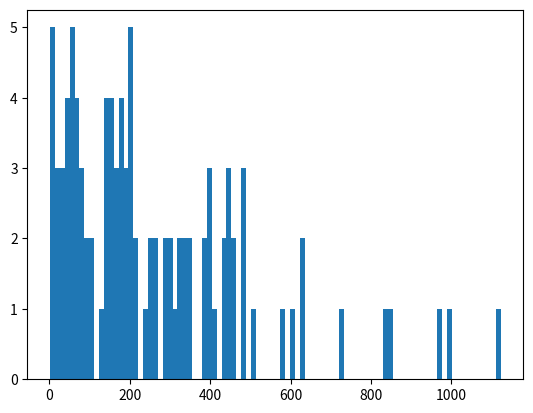

Source code (Python):
import math
import numpy as np
from matplotlib import pyplot as plt

def cdf_60(p):
    cdf = [0]*60
    temp = 0
    for i in range(60):
        temp += p/(i+1)
        cdf[i] = temp
    return cdf

def prob_pos(cdf, prob):
    if (prob < cdf[0]):
        return 1
    for i in range(59):
        if (prob >= cdf[i] and prob < cdf[i+1]):
            return i+2 
            #We classify it to i+1 and since array starts from 0,i+1 has to plus 1

cdf = cdf_60(10)
####
#list_dist = []
#for i in range(10000):
#    random_num = np.random.uniform(0, cdf[59])
#    list_dist.append(prob_pos(cdf, random_num))
#hist_dist_bins = list(set(list_dist))
#plt.hist(list_dist, bins = len(hist_dist_bins))
#plt.show()
#### The above used to generate histogram
sum = [0]*100
for j in range(100):
    for i in range(2000):
        random_num = np.random.uniform(0, cdf[59])
        if (prob_pos(cdf, random_num) == 60):
            sum[j] = i+1
            break
print(sum)
print("The mean is: " + str(np.mean(sum)))
print("The variance is: " + str(np.var(sum)))
sum_hst = list(set(sum))
plt.hist(sum, bins = len(sum_hst))
plt.show()
            




